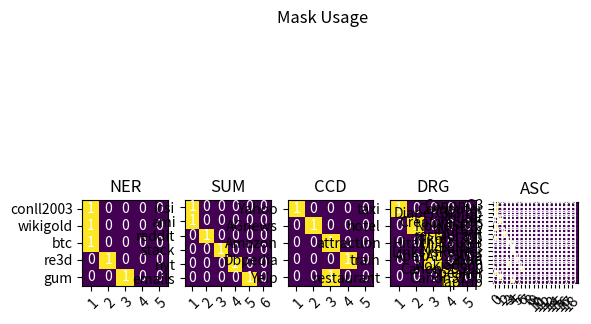

Generate this figure with matplotlib:
import numpy as np
import matplotlib
import matplotlib as mpl
import matplotlib.pyplot as plt



fig, (ax1, ax2, ax3, ax4, ax5) = plt.subplots(1, 5)

tasks =  ["conll2003", "wikigold", "btc", "re3d", "gum"]
masks =["1", "2", "3", "4", "5"]

harvest = np.array([[1, 0, 0, 0, 0],
                    [1, 0, 0, 0, 0],
                    [1, 0, 0, 0, 0],
                    [0, 1, 0, 0, 0],
                    [0, 0, 1, 0, 0]
                    ])
# name = 'ner.png'

# Show all ticks and label them with the respective list entries
ax1.set_xticks(np.arange(len(masks)), labels=masks)
ax1.set_yticks(np.arange(len(tasks)), labels=tasks)

# Rotate the tick labels and set their alignment.
plt.setp(ax1.get_xticklabels(), rotation=45, ha="right",
         rotation_mode="anchor")

# Loop over data dimensions and create text annotations.
for i in range(len(tasks)):
    for j in range(len(masks)):
        text = ax1.text(j, i, harvest[i, j],
                       ha="center", va="center", color="w")

ax1.set_title("NER")
ax1.imshow(harvest)



tasks =  ["icsi", "ami", "reddit", "stack", "nyt", "emails"]
masks =["1", "2", "3", "4", "5", "6"]

harvest = np.array([[1, 0, 0, 0, 0, 0],
                    [1, 0, 0, 0, 0, 0],
                    [0, 1, 0, 0, 0, 0],
                    [0, 0, 1, 0, 0, 0],
                    [0, 0, 0, 1, 0, 0],
                    [0, 0, 0, 0, 1, 0],
                    ])
# name = 'sum.png'
# Show all ticks and label them with the respective list entries
ax2.set_xticks(np.arange(len(masks)), labels=masks)
ax2.set_yticks(np.arange(len(tasks)), labels=tasks)

# Rotate the tick labels and set their alignment.
plt.setp(ax2.get_xticklabels(), rotation=45, ha="right",
         rotation_mode="anchor")

# Loop over data dimensions and create text annotations.
for i in range(len(tasks)):
    for j in range(len(masks)):
        text = ax2.text(j, i, harvest[i, j],
                       ha="center", va="center", color="w")

ax2.set_title("SUM")
ax2.imshow(harvest)



tasks =  ["Yahoo", "AGnews", "Amazon", "Dbpedia", "Yelp"]
masks =["1", "2", "3", "4", "5"]

harvest = np.array([[1, 0, 0, 0, 0],
                    [0, 1, 0, 0, 0],
                    [0, 0, 1, 0, 0],
                    [0, 0, 0, 1, 0],
                    [0, 0, 1, 0, 0],
                    ])
# name = 'ccd.png'

# name = 'sum.png'
# Show all ticks and label them with the respective list entries
ax3.set_xticks(np.arange(len(masks)), labels=masks)
ax3.set_yticks(np.arange(len(tasks)), labels=tasks)

# Rotate the tick labels and set their alignment.
plt.setp(ax3.get_xticklabels(), rotation=45, ha="right",
         rotation_mode="anchor")

# Loop over data dimensions and create text annotations.
for i in range(len(tasks)):
    for j in range(len(masks)):
        text = ax3.text(j, i, harvest[i, j],
                       ha="center", va="center", color="w")

ax3.set_title("CCD")
ax3.imshow(harvest)



tasks =  ["taxi", "hotel", "attraction", "train", "restaurant"]
masks =["1", "2", "3", "4", "5"]

harvest = np.array([[1, 0, 0, 0, 0],
                    [0, 1, 0, 0, 0],
                    [0, 0, 1, 0, 0],
                    [0, 0, 1, 0, 0],
                    [0, 0, 0, 1, 0],
                    ])

# name = 'dialogue.png'

# Show all ticks and label them with the respective list entries
ax4.set_xticks(np.arange(len(masks)), labels=masks)
ax4.set_yticks(np.arange(len(tasks)), labels=tasks)

# Rotate the tick labels and set their alignment.
plt.setp(ax4.get_xticklabels(), rotation=45, ha="right",
         rotation_mode="anchor")

# Loop over data dimensions and create text annotations.
for i in range(len(tasks)):
    for j in range(len(masks)):
        text = ax4.text(j, i, harvest[i, j],
                       ha="center", va="center", color="w")

ax4.set_title("DRG")
ax4.imshow(harvest)



tasks = ['CanonG3',
'Computer',
'DiaperChamp',
'Router',
'CreativeLabs',
'Nokia6610',
'Norton',
'restaurant',
'Nikon4300',
'HitachiRouter',
'MicroMP3',
'LinksysRouter',
'ApexAD2600e',
'ipod',
'Nokia6600',
'CanonSD500',
'Speaker',
'CanonS100',
'laptop']

masks =[str(i) for i in range(19)]


harvest = np.array([

    [1, 0, 0, 0, 0, 0, 0, 0, 0, 0, 0, 0, 0, 0, 0, 0, 0, 0, 0, 0],
    [1, 0, 0, 0, 0, 0, 0, 0, 0, 0, 0, 0, 0, 0, 0, 0, 0, 0, 0, 0],
    [1, 0, 0, 0, 0, 0, 0, 0, 0, 0, 0, 0, 0, 0, 0, 0, 0, 0, 0, 0],
    [1, 0, 0, 0, 0, 0, 0, 0, 0, 0, 0, 0, 0, 0, 0, 0, 0, 0, 0, 0],
    [0, 1, 0, 0, 0, 0, 0, 0, 0, 0, 0, 0, 0, 0, 0, 0, 0, 0, 0, 0],
    [1, 0, 0, 0, 0, 0, 0, 0, 0, 0, 0, 0, 0, 0, 0, 0, 0, 0, 0, 0],
    [1, 0, 0, 0, 0, 0, 0, 0, 0, 0, 0, 0, 0, 0, 0, 0, 0, 0, 0, 0],
    [0, 0, 1, 0, 0, 0, 0, 0, 0, 0, 0, 0, 0, 0, 0, 0, 0, 0, 0, 0],
    [1, 0, 0, 0, 0, 0, 0, 0, 0, 0, 0, 0, 0, 0, 0, 0, 0, 0, 0, 0],
    [0, 0, 0, 1, 0, 0, 0, 0, 0, 0, 0, 0, 0, 0, 0, 0, 0, 0, 0, 0],
    [0, 0, 0, 0, 1, 0, 0, 0, 0, 0, 0, 0, 0, 0, 0, 0, 0, 0, 0, 0],
    [0, 0, 0, 0, 1, 0, 0, 0, 0, 0, 0, 0, 0, 0, 0, 0, 0, 0, 0, 0],
    [0, 0, 0, 0, 0, 0, 0, 0, 0, 0, 0, 0, 0, 0, 0, 0, 0, 0, 0, 0],
    [0, 0, 0, 0, 0, 1, 0, 0, 0, 0, 0, 0, 0, 0, 0, 0, 0, 0, 0, 0],
    [0, 0, 0, 1, 0, 0, 0, 0, 0, 0, 0, 0, 0, 0, 0, 0, 0, 0, 0, 0],
    [0, 0, 0, 0, 0, 0, 1, 0, 0, 0, 0, 0, 0, 0, 0, 0, 0, 0, 0, 0],
    [1, 0, 0, 0, 0, 0, 0, 0, 0, 0, 0, 0, 0, 0, 0, 0, 0, 0, 0, 0],
    [0, 1, 0, 0, 0, 0, 0, 0, 0, 0, 0, 0, 0, 0, 0, 0, 0, 0, 0, 0],
    [0, 0, 0, 0, 1, 0, 0, 0, 0, 0, 0, 0, 0, 0, 0, 0, 0, 0, 0, 0],


                    ])
# name = 'asc.png'

# Show all ticks and label them with the respective list entries
ax5.set_xticks(np.arange(len(masks)), labels=masks)
ax5.set_yticks(np.arange(len(tasks)), labels=tasks)

# Rotate the tick labels and set their alignment.
plt.setp(ax5.get_xticklabels(), rotation=45, ha="right",
         rotation_mode="anchor")

# Loop over data dimensions and create text annotations.
for i in range(len(tasks)):
    for j in range(len(masks)):
        text = ax5.text(j, i, harvest[i, j],
                       ha="center", va="center", color="w")

ax5.set_title("ASC")
ax5.imshow(harvest)

# fig, ax = plt.subplots()
# im = ax.imshow(harvest)

fig.suptitle('Mask Usage')
# fig.tight_layout()
plt.savefig('mask')